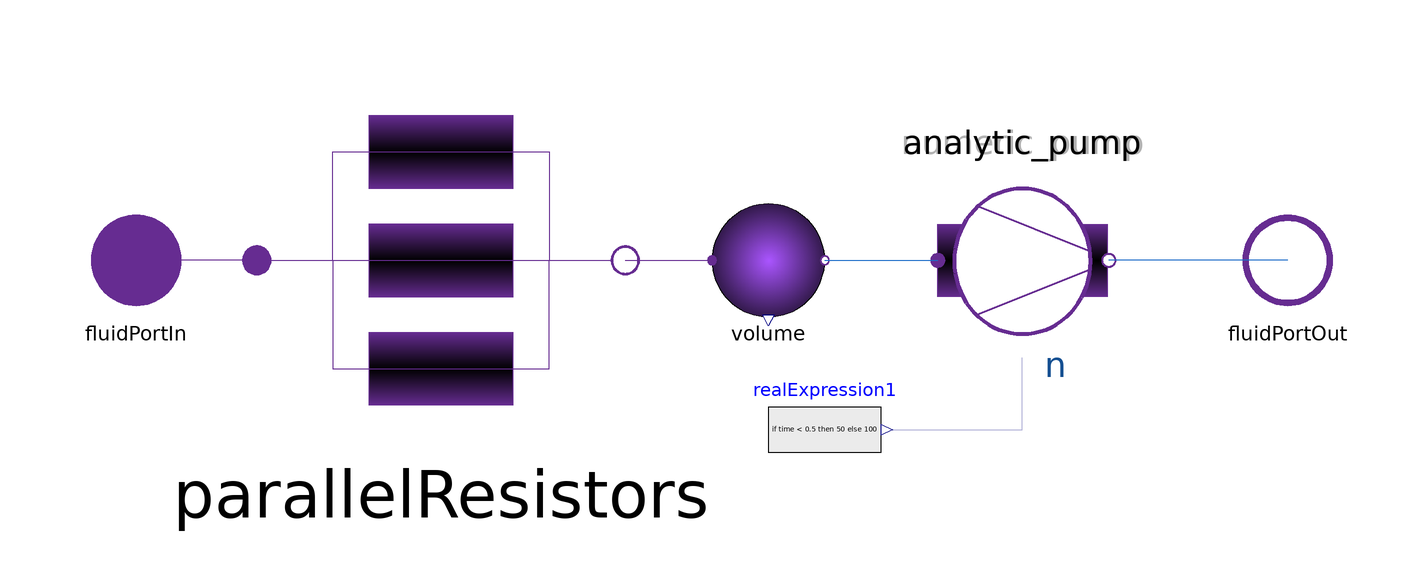

This picture is the connection diagram that the Modelica source below describes through its graphical annotations.

model TubePumpNetwork
  parameter Integer numNLequations = 3;
  parameter Boolean withNumericJacobian = false;

  Components.TwoPortVolume volume
    annotation (Placement(transformation(extent={{0,-10},{20,10}})));
  NonlinearComponents.PressureIncreasePump analytic_pump(redeclare replaceable
      function CalcDensity = Media.CalcDensitySimple) if not
    withNumericJacobian annotation (Placement(transformation(
        extent={{15,-16},{-15,16}},
        rotation=180,
        origin={55,3.55271e-15})));
  NonlinearComponents.PressureIncreasePump numeric_pump(redeclare replaceable
      function CalcDensity = Media.AssertedDensity) if withNumericJacobian
    annotation (Placement(transformation(
        extent={{15,-16},{-15,16}},
        rotation=180,
        origin={55,3.55271e-15})));

  Modelica.Blocks.Sources.RealExpression realExpression1(y=if time < 0.5
         then 50 else 100)
    annotation (Placement(transformation(extent={{10,-40},{30,-20}})));
  Interfaces.FluidPortOut fluidPortOut annotation (Placement(transformation(
          rotation=0, extent={{92,-10},{112,10}})));
  Interfaces.FluidPortIn fluidPortIn annotation (Placement(transformation(
          rotation=0, extent={{-112,-10},{-92,10}})));
  ParallelResistors parallelResistors(nParallel = numNLequations)
    annotation (Placement(transformation(extent={{-80,-32},{-16,32}})));
    //
equation

    connect(volume.fluidPortOut, analytic_pump.fluidPortIn)
    annotation (Line(points={{20,0},{40,0}}, color={28,108,200}));
  connect(realExpression1.y, analytic_pump.n)
    annotation (Line(points={{31,-30},{55,-30},{55,-17.28}}, color={0,0,127}));
  connect(fluidPortOut, analytic_pump.fluidPortOut)
    annotation (Line(points={{102,0},{70.3,0}}, color={28,108,200}));

  connect(volume.fluidPortOut, numeric_pump.fluidPortIn)
    annotation (Line(points={{20,0},{40,0}}, color={28,108,200}));
  connect(realExpression1.y, numeric_pump.n)
    annotation (Line(points={{31,-30},{55,-30},{55,-17.28}}, color={0,0,127}));
  connect(fluidPortOut, numeric_pump.fluidPortOut)
    annotation (Line(points={{102,0},{70.3,0}}, color={28,108,200}));
  connect(parallelResistors.fluidPortIn, fluidPortIn)
    annotation (Line(points={{-80.64,0},{-102,0}}, color={102,44,145}));
  connect(parallelResistors.fluidPortOut, volume.fluidPortIn)
    annotation (Line(points={{-15.36,0},{0,0}}, color={102,44,145}));
  annotation (Icon(graphics={
        Rectangle(
          extent={{-58,60},{-12,38}},
          lineColor={102,44,145},
          fillPattern=FillPattern.HorizontalCylinder),
        Rectangle(
          extent={{-58,10},{-12,-12}},
          lineColor={102,44,145},
          fillPattern=FillPattern.HorizontalCylinder),
        Rectangle(
          extent={{-58,-40},{-12,-62}},
          lineColor={102,44,145},
          fillPattern=FillPattern.HorizontalCylinder),
        Ellipse(
          extent={{20,20},{68,-24}},
          lineColor={102,44,145},
          fillPattern=FillPattern.Solid,
          fillColor={255,255,255},
          lineThickness=1),
        Line(
          points={{28,14},{68,2}},
          color={102,44,145},
          thickness=1),
        Line(
          points={{26,-16},{68,-4}},
          color={102,44,145},
          thickness=1),
        Line(
          points={{-100,0},{-66,0},{-66,50},{-58,50}},
          color={127,0,127},
          thickness=0.5),
        Line(
          points={{-12,0},{2,0},{2,50},{-12,50}},
          color={127,0,127},
          thickness=0.5),
        Line(
          points={{-12,-50},{2,-50},{2,0},{20,0}},
          color={127,0,127},
          thickness=0.5),
        Line(
          points={{-58,-50},{-66,-50},{-66,0},{-58,0}},
          color={127,0,127},
          thickness=0.5),
        Line(
          points={{68,0},{94,0}},
          color={127,0,127},
          thickness=0.5)}));
end TubePumpNetwork;